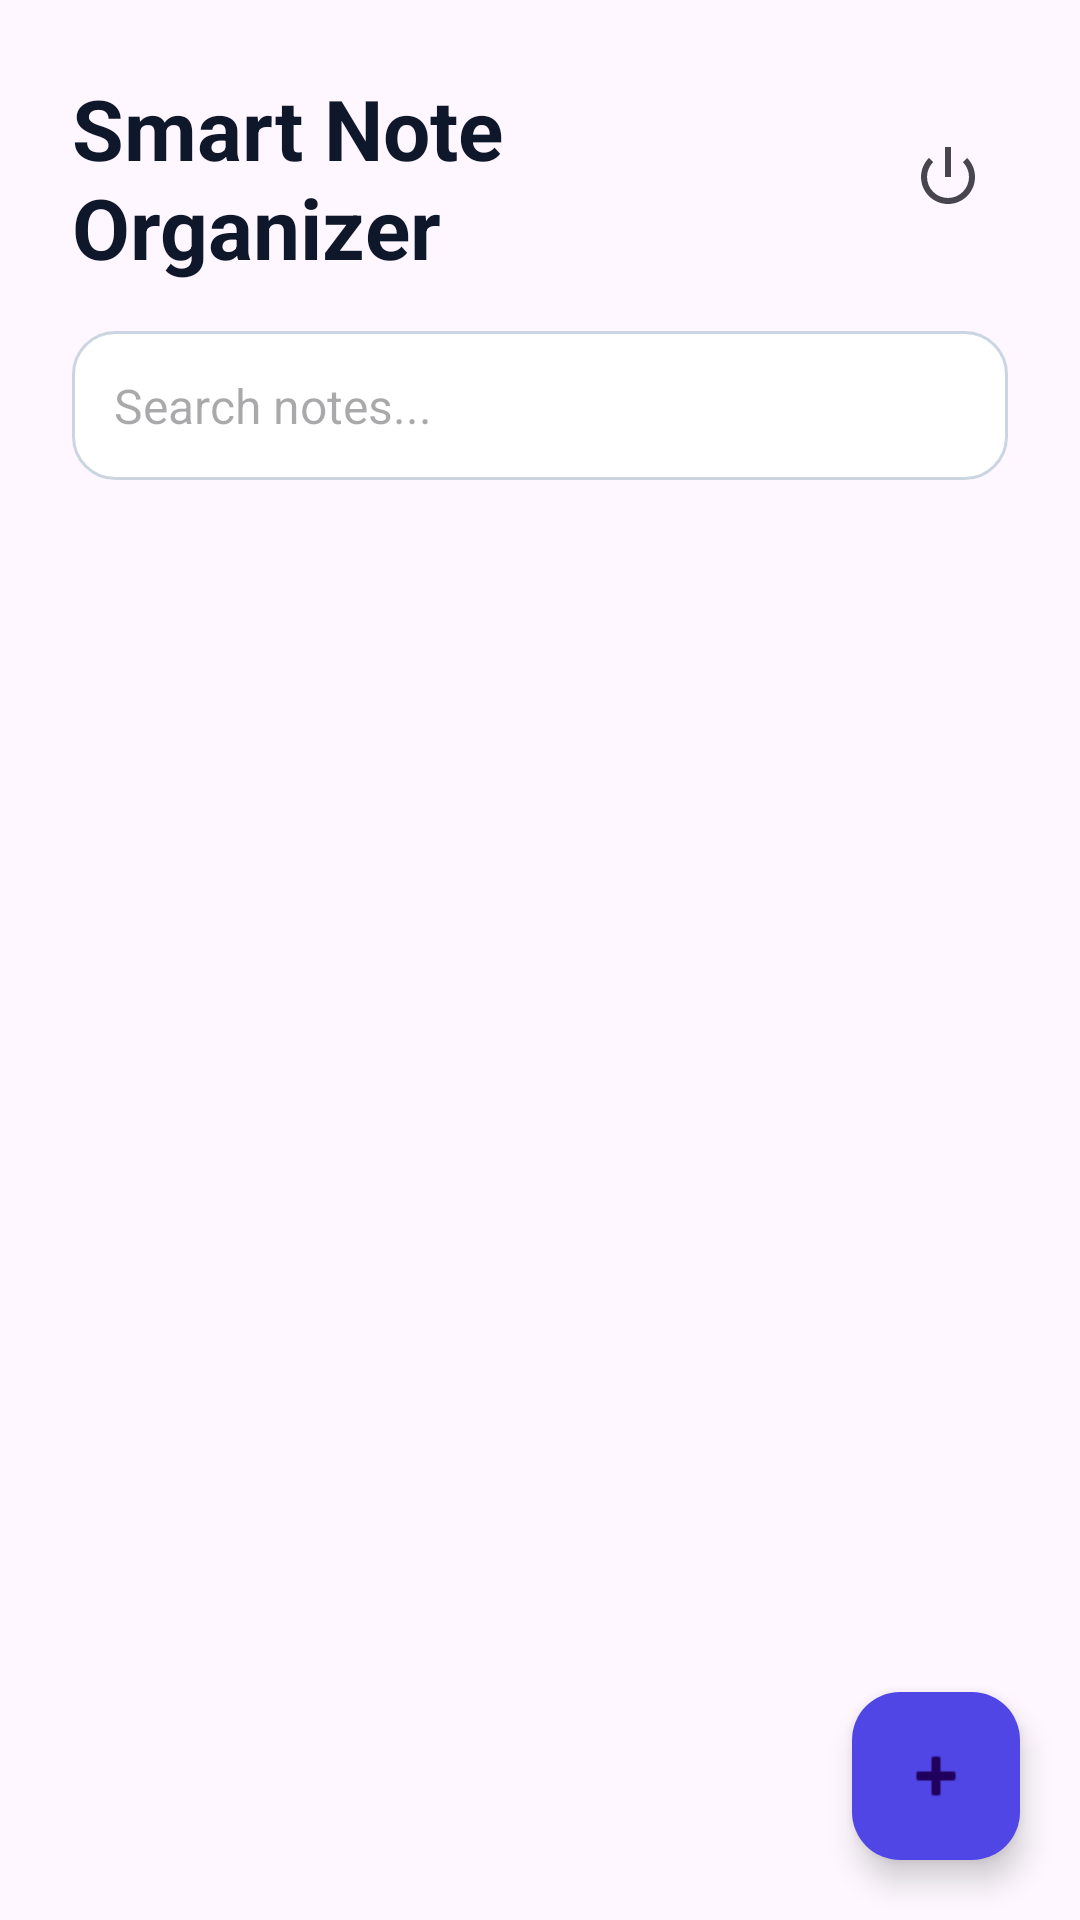

This screen was rendered from an Android layout file. Write that file and the resources it references.
<!-- AndroidManifest.xml: application theme Theme.SmartNoteOrganizer -->
<!-- res/layout/activity_notes.xml -->
<?xml version="1.0" encoding="utf-8"?>
<androidx.coordinatorlayout.widget.CoordinatorLayout
    xmlns:android="http://schemas.android.com/apk/res/android"
    xmlns:app="http://schemas.android.com/apk/res-auto"
    android:layout_width="match_parent"
    android:layout_height="match_parent"
    android:background="@drawable/bg_screen">

    <LinearLayout
        android:layout_width="match_parent"
        android:layout_height="match_parent"
        android:orientation="vertical"
        android:padding="@dimen/screen_padding">

        
        <LinearLayout
            android:layout_width="match_parent"
            android:layout_height="wrap_content"
            android:orientation="horizontal"
            android:gravity="center_vertical"
            android:layout_marginBottom="@dimen/space_medium">

            <TextView
                android:id="@+id/tvNotesTitle"
                android:layout_width="0dp"
                android:layout_height="wrap_content"
                android:layout_weight="1"
                android:text="Smart Note Organizer"
                style="@style/TitleText"/>

            <ImageButton
                android:id="@+id/btnLogout"
                android:layout_width="40dp"
                android:layout_height="40dp"
                android:background="@android:color/transparent"
                android:src="@android:drawable/ic_lock_power_off"
                android:contentDescription="Logout"/>
        </LinearLayout>

        
        <EditText
            android:id="@+id/etSearchNotes"
            android:layout_width="match_parent"
            android:layout_height="wrap_content"
            android:hint="Search notes..."
            style="@style/AppInput"
            android:layout_marginBottom="@dimen/space_medium"/>

        
        <androidx.recyclerview.widget.RecyclerView
            android:id="@+id/recyclerNotes"
            android:layout_width="match_parent"
            android:layout_height="0dp"
            android:layout_weight="1"/>

    </LinearLayout>

    
    <com.google.android.material.floatingactionbutton.FloatingActionButton
        android:id="@+id/btnAddNoteFromNotes"
        android:layout_width="wrap_content"
        android:layout_height="wrap_content"
        android:contentDescription="Add Note"
        android:src="@android:drawable/ic_input_add"
        app:layout_anchorGravity="bottom|end"
        android:layout_margin="20dp"
        app:backgroundTint="@color/primary"
        app:layout_anchor="@id/recyclerNotes"/>

</androidx.coordinatorlayout.widget.CoordinatorLayout>
<!-- resources referenced by this layout -->
<resources>
  <color name="primary">#4F46E5</color>
  <dimen name="screen_padding">24dp</dimen>
  <dimen name="space_medium">16dp</dimen>
  <style name="AppInput">
          <item name="android:background">@drawable/bg_input</item>
          <item name="android:textSize">16sp</item>
          <item name="android:padding">14dp</item>
      </style>
  <style name="TitleText">
          <item name="android:textSize">28sp</item>
          <item name="android:textStyle">bold</item>
          <item name="android:textColor">@color/text_primary</item>
      </style>
  <style name="Theme.SmartNoteOrganizer" parent="Base.Theme.SmartNoteOrganizer" />
  <!-- drawable bg_input (drawable) -->
  <?xml version="1.0" encoding="utf-8"?>
  <shape xmlns:android="http://schemas.android.com/apk/res/android">
      <solid android:color="@color/white"/>
      <corners android:radius="@dimen/input_radius"/>
      <stroke
          android:width="1dp"
          android:color="@color/border"/>
      <padding
          android:left="14dp"
          android:top="12dp"
          android:right="14dp"
          android:bottom="12dp"/>
  </shape>
  <color name="text_primary">#0F172A</color>
  <style name="Base.Theme.SmartNoteOrganizer" parent="Theme.Material3.DayNight.NoActionBar">
          
          
      </style>
  <color name="white">#FFFFFF</color>
  <dimen name="input_radius">14dp</dimen>
  <color name="border">#CBD5E1</color>
</resources>
